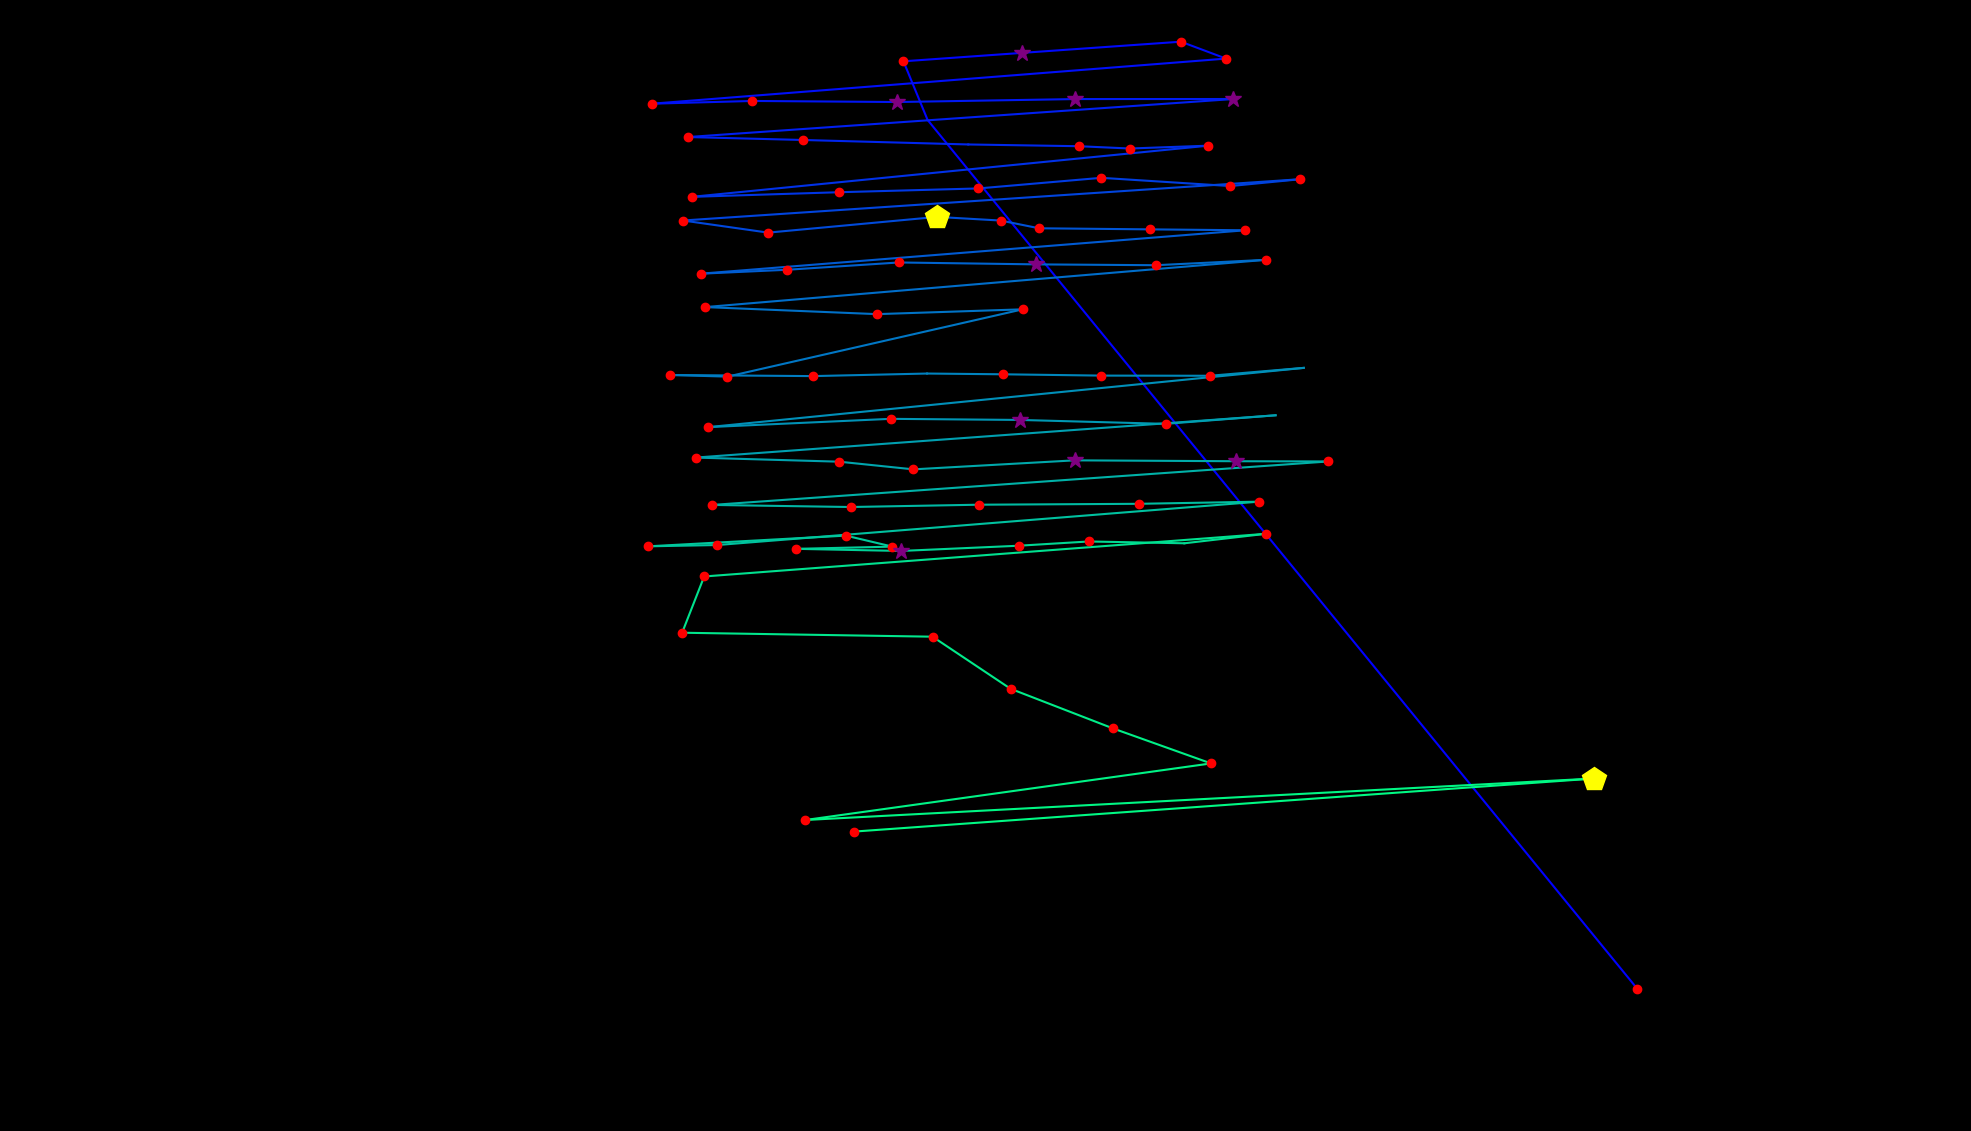

Data behind this chart, as committed beside it:
fixation_id, timestamp, avg_gaze_x, avg_gaze_y, duration
0.0, 12.06, 2126, 184.5, 144.7
1.0, 566.7, 1205, 1313, 108.5
2.0, 699.3, 1173, 1389, 229.1
3.0, 964.6, 1327, 1400, 277.3
4.0, 1411, 1534, 1415, 168.8
5.0, 1604, 1592, 1393, 132.6
6.0, 1821, 847.3, 1334, 168.8
7.0, 2038, 977.1, 1338, 144.7
8.0, 2303, 1165, 1336, 277.3
9.0, 2604, 1396, 1340, 289.4
10.0, 2918, 1602, 1340, 265.3
11.0, 3388, 893.4, 1291, 156.7
12.0, 3581, 1042, 1287, 132.6
13.0, 3798, 1258, 1281, 96.46
14.0, 3919, 1401, 1279, 168.8
15.0, 4112, 1467, 1276, 156.7
16.0, 4292, 1569, 1280, 132.6
17.0, 4510, 898.6, 1213, 205
18.0, 4739, 1090, 1219, 180.9
19.0, 5004, 1271, 1224, 168.8
20.0, 5209, 1430, 1238, 205
21.0, 5498, 1598, 1227, 120.6
22.0, 5643, 1688, 1236, 120.6
23.0, 5860, 887, 1182, 156.7
24.0, 6041, 997.6, 1167, 132.6
25.0, 6198, 1217, 1187, 506.4
26.0, 6825, 1300, 1182, 168.8
27.0, 7017, 1349, 1172, 217
28.0, 7259, 1493, 1171, 241.2
29.0, 7524, 1617, 1170, 205
30.0, 7813, 909.9, 1113, 192.9
31.0, 8054, 1022, 1118, 120.6
32.0, 8199, 1167, 1128, 217
33.0, 8464, 1345, 1125, 277.3
34.0, 8766, 1501, 1124, 192.9
35.0, 9067, 1644, 1131, 144.7
36.0, 9308, 915.9, 1070, 192.9
37.0, 9538, 1139, 1061, 132.6
38.0, 9730, 1328, 1067, 180.9
39.0, 10032, 944.8, 979.7, 132.6
40.0, 10189, 870.7, 981.8, 180.9
41.0, 10394, 1056, 980.4, 168.8
42.0, 10599, 1204, 983.7, 108.5
43.0, 10731, 1302, 982.7, 205
44.0, 10960, 1430, 981, 229.1
45.0, 11214, 1571, 980.8, 180.9
46.0, 11443, 1693, 991.1, 108.5
47.0, 11660, 920.1, 914.1, 180.9
48.0, 11901, 1157, 924.9, 168.8
49.0, 12094, 1325, 923.5, 289.4
50.0, 12407, 1514, 918.4, 217
51.0, 12648, 1657, 929.5, 96.46
52.0, 12914, 903.3, 874.6, 180.9
53.0, 13179, 1090, 869.2, 156.7
54.0, 13360, 1186, 859.3, 156.7
55.0, 13541, 1396, 871, 253.2
56.0, 13818, 1606, 869.8, 289.4
57.0, 14131, 1725, 869.5, 144.7
58.0, 14361, 925, 813.1, 192.9
59.0, 14602, 1105, 810.4, 180.9
... 22 more rows
